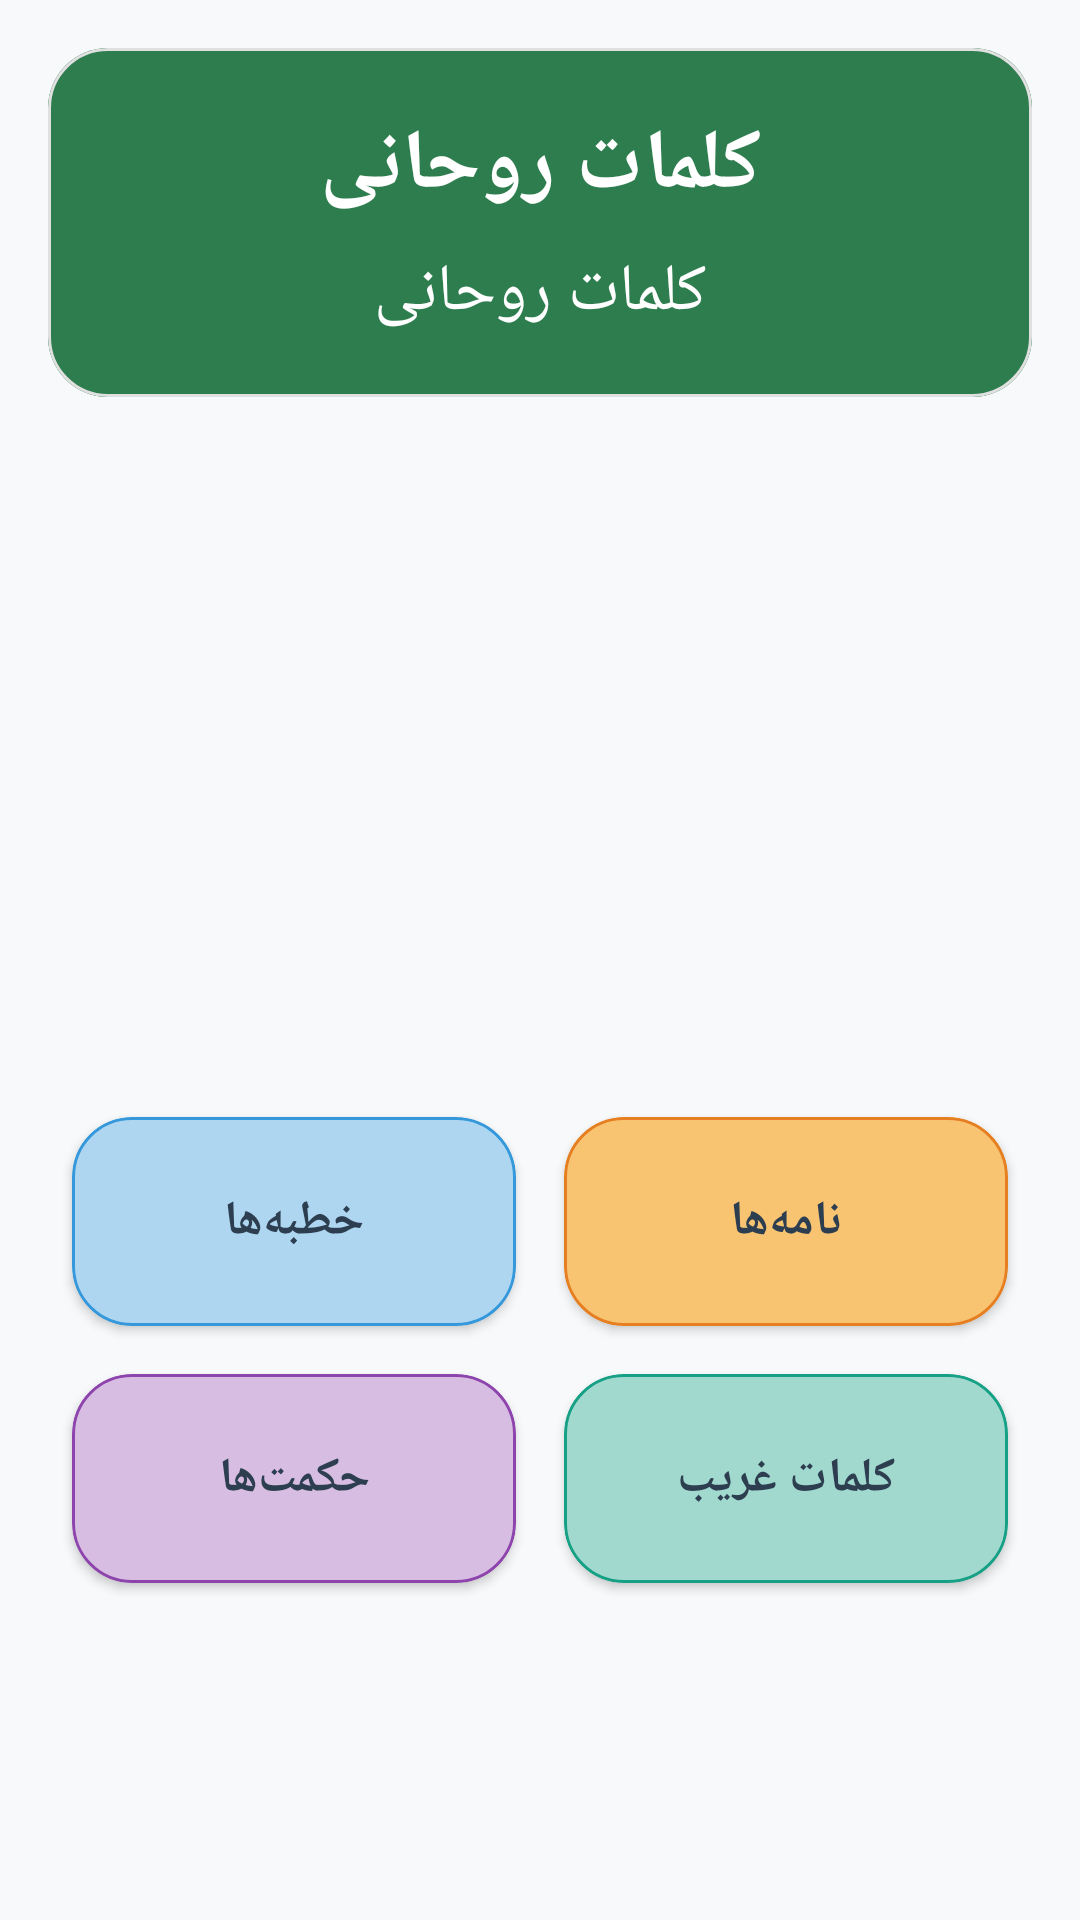

Reconstruct the res/layout file that produces this screen, plus the resources it refers to.
<!-- AndroidManifest.xml: application theme AppTheme -->
<!-- res/layout/fragment_home.xml -->
<?xml version="1.0" encoding="utf-8"?>
<ScrollView xmlns:android="http://schemas.android.com/apk/res/android"
    xmlns:app="http://schemas.android.com/apk/res-auto"
    xmlns:tools="http://schemas.android.com/tools"
    android:layout_width="match_parent"
    android:layout_height="match_parent"
    android:background="@color/colorBackground"
    tools:context=".fragments.HomeFragment">

    <LinearLayout
        android:layout_width="match_parent"
        android:layout_height="wrap_content"
        android:orientation="vertical"
        android:padding="16dp">

        
        <com.google.android.material.card.MaterialCardView
            android:layout_width="match_parent"
            android:layout_height="wrap_content"
            android:layout_marginBottom="16dp"
            app:cardCornerRadius="20dp"
            app:cardElevation="0dp"
            app:strokeWidth="1dp"
            app:strokeColor="@color/colorStroke"
            app:cardBackgroundColor="@color/colorSurface">

            <LinearLayout
                android:layout_width="match_parent"
                android:layout_height="wrap_content"
                android:orientation="vertical"
                android:padding="20dp"
                android:background="?attr/colorPrimary">

                <TextView
                    android:layout_width="match_parent"
                    android:layout_height="wrap_content"
                    android:text="@string/spiritual_words"
                    android:textAppearance="@style/TextAppearance.Material3.HeadlineMedium"
                    android:textColor="?attr/colorOnPrimary"
                    android:textStyle="bold"
                    android:gravity="center"
                    android:layout_marginBottom="8dp" />

                <TextView
                    android:layout_width="match_parent"
                    android:layout_height="wrap_content"
                    android:text="@string/spiritual_words_fa"
                    android:textAppearance="@style/TextAppearance.Material3.TitleLarge"
                    android:textColor="?attr/colorOnPrimary"
                    android:gravity="center"
                    android:fontFamily="serif" />
            </LinearLayout>
        </com.google.android.material.card.MaterialCardView>

        
        <androidx.viewpager2.widget.ViewPager2
            android:id="@+id/hero_pager"
            android:layout_width="match_parent"
            android:layout_height="200dp"
            android:layout_marginBottom="16dp" />

        
        <GridLayout
            android:layout_width="match_parent"
            android:layout_height="wrap_content"
            android:columnCount="2"
            android:rowCount="2"
            android:alignmentMode="alignMargins"
            android:columnOrderPreserved="false">

            
            <com.google.android.material.card.MaterialCardView
                android:id="@+id/fhc_sermons"
                style="@style/HomeCard.Sermons"
                android:layout_width="0dp"
                android:layout_height="wrap_content"
                android:layout_columnWeight="1"
                android:layout_margin="8dp"
                app:rippleColor="@color/homecard_ripple">
                <TextView
                    style="@style/HomeCardText"
                    android:layout_width="match_parent"
                    android:layout_height="wrap_content"
                    android:text="@string/sermons" />
            </com.google.android.material.card.MaterialCardView>

            
            <com.google.android.material.card.MaterialCardView
                android:id="@+id/fhc_letters"
                style="@style/HomeCard.Letters"
                android:layout_width="0dp"
                android:layout_height="wrap_content"
                android:layout_columnWeight="1"
                android:layout_margin="8dp"
                app:rippleColor="@color/homecard_ripple">
                <TextView
                    style="@style/HomeCardText"
                    android:layout_width="match_parent"
                    android:layout_height="wrap_content"
                    android:text="@string/letters" />
            </com.google.android.material.card.MaterialCardView>

            
            <com.google.android.material.card.MaterialCardView
                android:id="@+id/fhc_wisdoms"
                style="@style/HomeCard.Wisdoms"
                android:layout_width="0dp"
                android:layout_height="wrap_content"
                android:layout_columnWeight="1"
                android:layout_margin="8dp"
                app:rippleColor="@color/homecard_ripple">
                <TextView
                    style="@style/HomeCardText"
                    android:layout_width="match_parent"
                    android:layout_height="wrap_content"
                    android:text="@string/wisdoms" />
            </com.google.android.material.card.MaterialCardView>

            
            <com.google.android.material.card.MaterialCardView
                android:id="@+id/fhc_strange_words"
                style="@style/HomeCard.StrangeWords"
                android:layout_width="0dp"
                android:layout_height="wrap_content"
                android:layout_columnWeight="1"
                android:layout_margin="8dp"
                app:rippleColor="@color/homecard_ripple">
                <TextView
                    style="@style/HomeCardText"
                    android:layout_width="match_parent"
                    android:layout_height="wrap_content"
                    android:text="@string/strange_words" />
            </com.google.android.material.card.MaterialCardView>

        </GridLayout>
    </LinearLayout>
</ScrollView>
<!-- resources referenced by this layout -->
<resources>
  <color name="colorBackground">#F8F9FA</color>
  <color name="colorStroke">#E0E0E0</color>
  <color name="colorSurface">#FFFFFF</color>
  <color name="homecard_ripple">#1A2E7D4F</color>
  <string name="letters">نامه‌ها</string>
  <string name="sermons">خطبه‌ها</string>
  <string name="spiritual_words"> کلمات روحانی </string>
  <string name="spiritual_words_fa">کلمات روحانی</string>
  <string name="strange_words">کلمات غریب</string>
  <string name="wisdoms">حکمت‌ها</string>
  <style name="HomeCard.Letters" parent="HomeCard">
          <item name="cardBackgroundColor">@color/cardBackgroundLetters</item>
          <item name="strokeColor">@color/cardBorderLetters</item>
      </style>
  <style name="HomeCard.Sermons" parent="HomeCard">
          <item name="cardBackgroundColor">@color/cardBackgroundSermons</item>
          <item name="strokeColor">@color/cardBorderSermons</item>
      </style>
  <style name="HomeCard.StrangeWords" parent="HomeCard">
          <item name="cardBackgroundColor">@color/cardBackgroundStranges</item>
          <item name="strokeColor">@color/cardBorderStranges</item>
      </style>
  <style name="HomeCard.Wisdoms" parent="HomeCard">
          <item name="cardBackgroundColor">@color/cardBackgroundWisdoms</item>
          <item name="strokeColor">@color/cardBorderWisdoms</item>
      </style>
  <style name="HomeCardText" parent="TextAppearance.Material3.TitleMedium">
          <item name="android:gravity">center</item>
          <item name="android:padding">24dp</item>
          <item name="android:textColor">@color/colorDarkFont</item>
          <item name="android:textStyle">bold</item>
      </style>
  <color name="cardBackgroundLetters">@color/colorLettersLight</color>
  <color name="cardBorderLetters">@color/colorLetters</color>
  <color name="cardBackgroundSermons">@color/colorSermonsLight</color>
  <color name="cardBorderSermons">@color/colorSermons</color>
  <color name="cardBackgroundStranges">@color/colorStrangesLight</color>
  <color name="cardBorderStranges">@color/colorStranges</color>
  <color name="cardBackgroundWisdoms">@color/colorWisdomsLight</color>
  <color name="cardBorderWisdoms">@color/colorWisdoms</color>
  <color name="colorDarkFont">#2C3E50</color>
  <color name="colorPrimary">#2E7D4F</color>
  <color name="white">#FFFFFF</color>
  <color name="colorPrimaryContainer">#EDF7F1</color>
  <color name="colorOnPrimaryContainer">#0F3C24</color>
  <color name="colorSecondary">#6B4F2E</color>
  <color name="colorSecondaryContainer">#F5E8D7</color>
  <color name="colorOnSecondaryContainer">#402A12</color>
  <color name="colorTertiary">#9B5E2E</color>
  <color name="colorTertiaryContainer">#FFE3C9</color>
  <color name="colorOnTertiaryContainer">#4A2503</color>
  <color name="colorOutline">#8AA099</color>
  <color name="colorSurfaceVariant">#E0ECE6</color>
  <color name="colorOnSurfaceVariant">#45524E</color>
  <style name="Shape.Spiritual.Small" parent="ShapeAppearance.Material3.Corner.Small">
          <item name="cornerFamily">rounded</item>
          <item name="cornerSize">12dp</item>
      </style>
  <style name="Shape.Spiritual.Medium" parent="ShapeAppearance.Material3.Corner.Medium">
          <item name="cornerFamily">rounded</item>
          <item name="cornerSize">20dp</item>
      </style>
  <style name="Shape.Spiritual.Large" parent="ShapeAppearance.Material3.Corner.Large">
          <item name="cornerFamily">rounded</item>
          <item name="cornerSize">28dp</item>
      </style>
  <color name="colorLettersLight">#F8C471</color>
  <color name="colorLetters">#E67E22</color>
  <color name="colorSermonsLight">#AED6F1</color>
  <color name="colorSermons">#3498DB</color>
  <color name="colorStrangesLight">#A2D9CE</color>
  <color name="colorStranges">#16A085</color>
  <color name="colorWisdomsLight">#D7BDE2</color>
  <color name="colorWisdoms">#8E44AD</color>
</resources>
